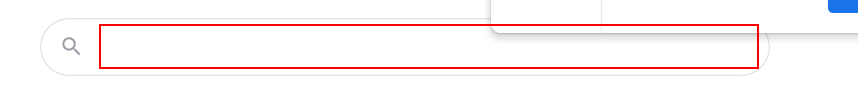
Workflow: Main

Step 1: type "Gold pricein chennai today[k(enter)]" into the text box

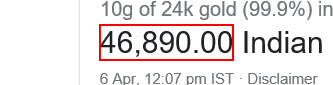
Step 2: get-text from the element
